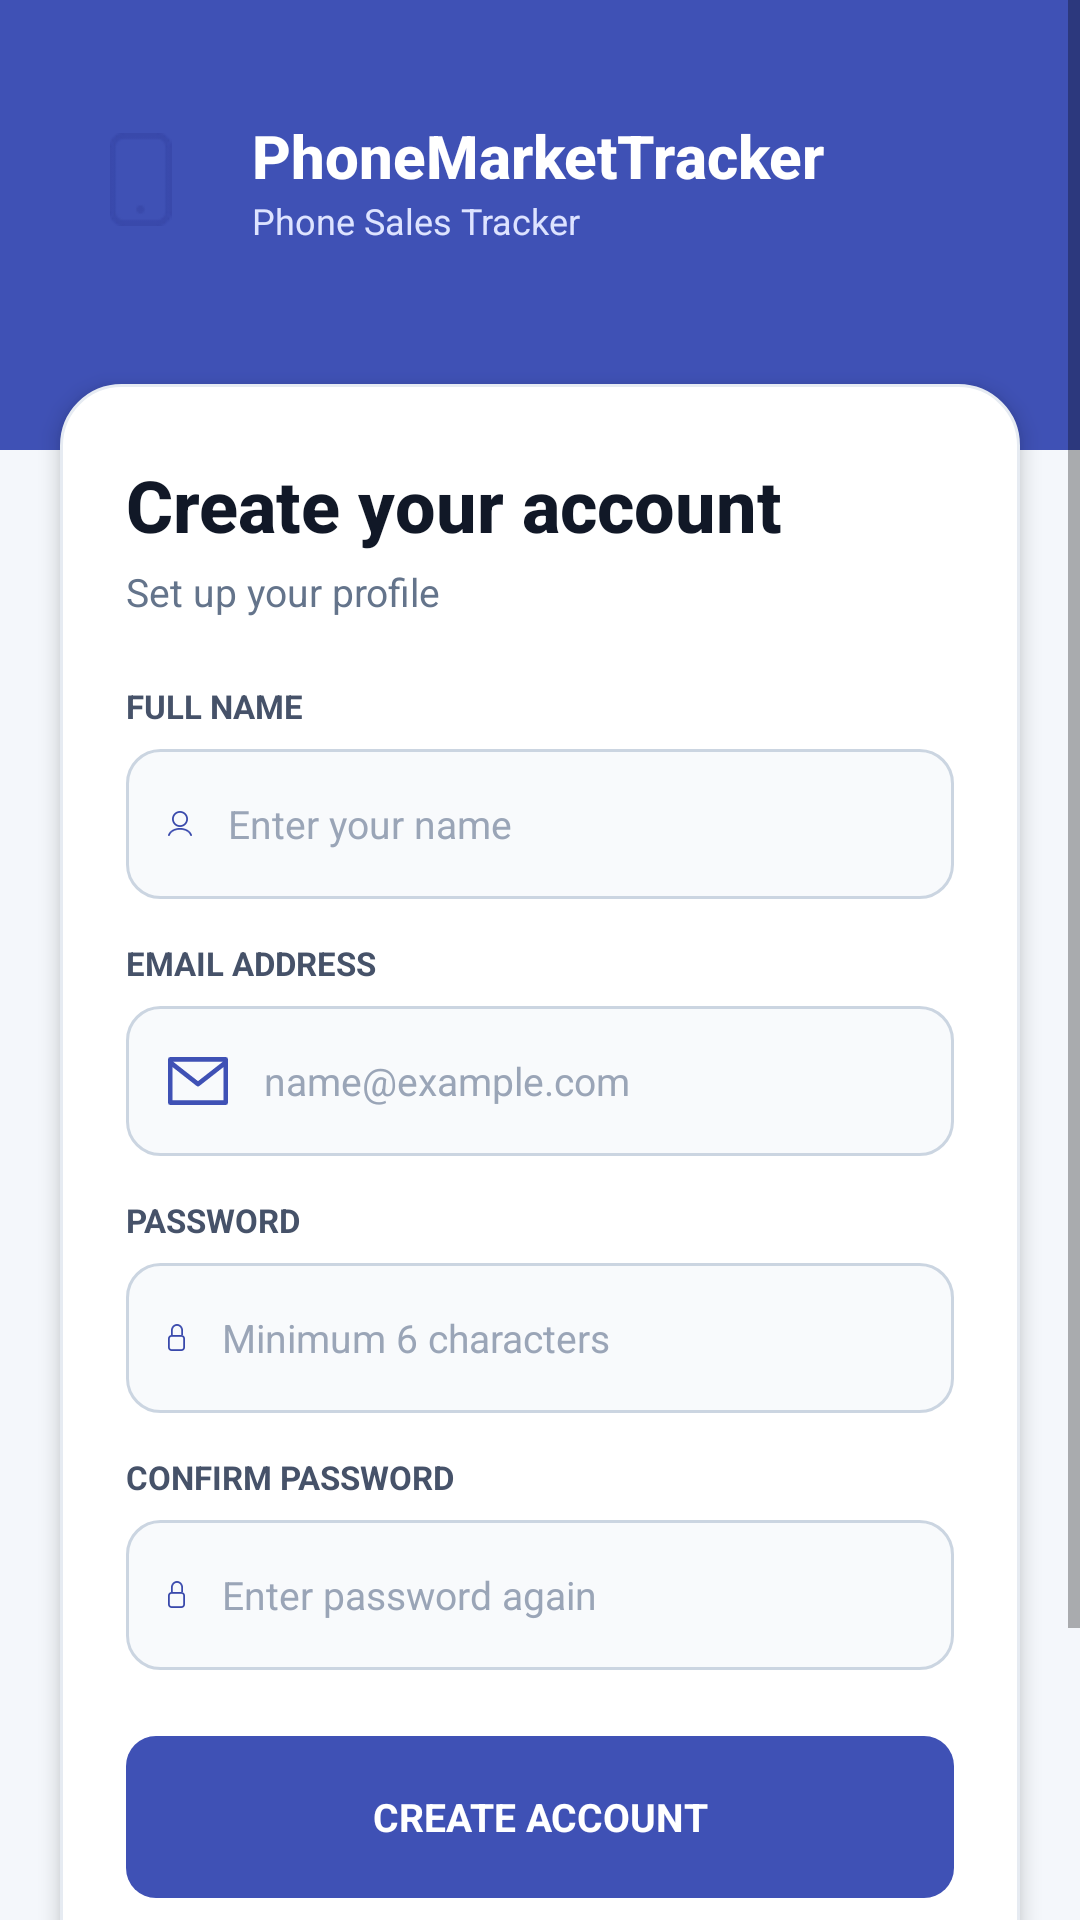

Layout XML and referenced resources for this Android screen:
<!-- AndroidManifest.xml: application theme Theme.PhoneMarketTracker -->
<!-- res/layout/activity_sign_up.xml -->
<?xml version="1.0" encoding="utf-8"?>
<FrameLayout xmlns:android="http://schemas.android.com/apk/res/android"
    android:layout_width="match_parent"
    android:layout_height="match_parent"
    android:background="@color/screen">

    <LinearLayout
        android:layout_width="match_parent"
        android:layout_height="150dp"
        android:background="@color/navy_light"
        android:gravity="center_vertical"
        android:orientation="horizontal"
        android:paddingStart="24dp"
        android:paddingTop="8dp"
        android:paddingEnd="24dp"
        android:paddingBottom="38dp">

        <FrameLayout
            android:layout_width="46dp"
            android:layout_height="46dp"
            android:background="@drawable/figma_logo_circle">
            <ImageView
                android:layout_width="21dp"
                android:layout_height="31dp"
                android:layout_gravity="center"
                android:contentDescription="PhoneMarketTracker logo"
                android:src="@drawable/figma_phone_icon" />
        </FrameLayout>

        <LinearLayout
            android:layout_width="0dp"
            android:layout_height="wrap_content"
            android:layout_marginStart="14dp"
            android:layout_weight="1"
            android:orientation="vertical">
            <TextView
                android:layout_width="wrap_content"
                android:layout_height="wrap_content"
                android:fontFamily="sans-serif-medium"
                android:text="PhoneMarketTracker"
                android:textColor="@color/white"
                android:textSize="20sp"
                android:textStyle="bold" />
            <TextView
                android:layout_width="wrap_content"
                android:layout_height="wrap_content"
                android:text="Phone Sales Tracker"
                android:textColor="#DDE3FF"
                android:textSize="12sp" />
        </LinearLayout>
    </LinearLayout>

    <ScrollView
        android:layout_width="match_parent"
        android:layout_height="match_parent"
        android:fillViewport="true"
        android:overScrollMode="never">
        <LinearLayout
            android:layout_width="match_parent"
            android:layout_height="wrap_content"
            android:orientation="vertical"
            android:paddingBottom="32dp">
            <LinearLayout
                android:layout_width="match_parent"
                android:layout_height="wrap_content"
                android:layout_marginStart="20dp"
                android:layout_marginTop="128dp"
                android:layout_marginEnd="20dp"
                android:background="@drawable/auth_card"
                android:elevation="4dp"
                android:orientation="vertical"
                android:paddingStart="22dp"
                android:paddingTop="24dp"
                android:paddingEnd="22dp"
                android:paddingBottom="18dp">

                <TextView
                    android:layout_width="match_parent"
                    android:layout_height="wrap_content"
                    android:fontFamily="sans-serif-medium"
                    android:text="Create your account"
                    android:textColor="@color/text_primary"
                    android:textSize="24sp"
                    android:textStyle="bold" />
                <TextView
                    android:layout_width="match_parent"
                    android:layout_height="wrap_content"
                    android:layout_marginTop="4dp"
                    android:text="Set up your profile"
                    android:textColor="@color/text_secondary"
                    android:textSize="13sp" />

                <TextView
                    android:layout_width="wrap_content"
                    android:layout_height="wrap_content"
                    android:layout_marginTop="22dp"
                    android:text="FULL NAME"
                    android:textColor="#465269"
                    android:textSize="11sp"
                    android:textStyle="bold" />
                <EditText
                    android:id="@+id/editSignUpName"
                    android:layout_width="match_parent"
                    android:layout_height="50dp"
                    android:layout_marginTop="7dp"
                    android:background="@drawable/figma_input"
                    android:drawableStart="@drawable/figma_user_icon"
                    android:drawablePadding="12dp"
                    android:hint="Enter your name"
                    android:inputType="textPersonName"
                    android:maxLines="1"
                    android:paddingStart="14dp"
                    android:paddingEnd="14dp"
                    android:textColor="@color/text_primary"
                    android:textColorHint="#9AA5B7"
                    android:textSize="13sp" />

                <TextView
                    android:layout_width="wrap_content"
                    android:layout_height="wrap_content"
                    android:layout_marginTop="14dp"
                    android:text="EMAIL ADDRESS"
                    android:textColor="#465269"
                    android:textSize="11sp"
                    android:textStyle="bold" />
                <EditText
                    android:id="@+id/editSignUpEmail"
                    android:layout_width="match_parent"
                    android:layout_height="50dp"
                    android:layout_marginTop="7dp"
                    android:background="@drawable/figma_input"
                    android:drawableStart="@drawable/figma_email_icon"
                    android:drawablePadding="12dp"
                    android:hint="name@example.com"
                    android:inputType="textEmailAddress"
                    android:maxLines="1"
                    android:paddingStart="14dp"
                    android:paddingEnd="14dp"
                    android:textColor="@color/text_primary"
                    android:textColorHint="#9AA5B7"
                    android:textSize="13sp" />

                <TextView
                    android:layout_width="wrap_content"
                    android:layout_height="wrap_content"
                    android:layout_marginTop="14dp"
                    android:text="PASSWORD"
                    android:textColor="#465269"
                    android:textSize="11sp"
                    android:textStyle="bold" />
                <EditText
                    android:id="@+id/editSignUpPassword"
                    android:layout_width="match_parent"
                    android:layout_height="50dp"
                    android:layout_marginTop="7dp"
                    android:background="@drawable/figma_input"
                    android:drawableStart="@drawable/figma_lock_icon"
                    android:drawablePadding="12dp"
                    android:hint="Minimum 6 characters"
                    android:inputType="textPassword"
                    android:maxLines="1"
                    android:paddingStart="14dp"
                    android:paddingEnd="14dp"
                    android:textColor="@color/text_primary"
                    android:textColorHint="#9AA5B7"
                    android:textSize="13sp" />

                <TextView
                    android:layout_width="wrap_content"
                    android:layout_height="wrap_content"
                    android:layout_marginTop="14dp"
                    android:text="CONFIRM PASSWORD"
                    android:textColor="#465269"
                    android:textSize="11sp"
                    android:textStyle="bold" />
                <EditText
                    android:id="@+id/editConfirmPassword"
                    android:layout_width="match_parent"
                    android:layout_height="50dp"
                    android:layout_marginTop="7dp"
                    android:background="@drawable/figma_input"
                    android:drawableStart="@drawable/figma_lock_icon"
                    android:drawablePadding="12dp"
                    android:hint="Enter password again"
                    android:imeOptions="actionDone"
                    android:inputType="textPassword"
                    android:maxLines="1"
                    android:paddingStart="14dp"
                    android:paddingEnd="14dp"
                    android:textColor="@color/text_primary"
                    android:textColorHint="#9AA5B7"
                    android:textSize="13sp" />

                <Button
                    android:id="@+id/buttonCreateAccount"
                    android:layout_width="match_parent"
                    android:layout_height="54dp"
                    android:layout_marginTop="22dp"
                    android:background="@drawable/figma_primary_button"
                    android:stateListAnimator="@null"
                    android:text="CREATE ACCOUNT"
                    android:textColor="@color/white"
                    android:textSize="13sp"
                    android:textStyle="bold" />
                <TextView
                    android:layout_width="match_parent"
                    android:layout_height="wrap_content"
                    android:layout_marginTop="16dp"
                    android:gravity="center"
                    android:text="Already have an account?"
                    android:textColor="@color/text_secondary"
                    android:textSize="12sp" />
                <TextView
                    android:id="@+id/textBackToSignIn"
                    android:layout_width="match_parent"
                    android:layout_height="40dp"
                    android:gravity="center"
                    android:text="SIGN IN"
                    android:textColor="@color/navy_light"
                    android:textSize="13sp"
                    android:textStyle="bold" />
            </LinearLayout>
        </LinearLayout>
    </ScrollView>
</FrameLayout>
<!-- resources referenced by this layout -->
<resources>
  <color name="navy_light">#3F51B5</color>
  <color name="screen">#F4F7FB</color>
  <color name="text_primary">#111827</color>
  <color name="text_secondary">#64748B</color>
  <color name="white">#FFFFFF</color>
  <!-- drawable auth_card (drawable) -->
  <?xml version="1.0" encoding="utf-8"?>
  <shape xmlns:android="http://schemas.android.com/apk/res/android" android:shape="rectangle">
      <solid android:color="@color/card" />
      <corners android:radius="20dp" />
      <stroke android:width="1dp" android:color="#E6EBF2" />
  </shape>
  <!-- drawable figma_email_icon (drawable) -->
  <?xml version="1.0" encoding="utf-8"?>
  <vector xmlns:android="http://schemas.android.com/apk/res/android"
      android:width="20dp"
      android:height="16dp"
      android:viewportWidth="19.5"
      android:viewportHeight="15.5">
      <path
          android:pathData="M0.75,1.75L9.75,8.75L18.75,1.75M0.75,0.75H18.75V14.75H0.75V0.75Z"
          android:strokeColor="#3F51B5"
          android:strokeWidth="1.5"
          android:strokeLineJoin="round" />
  </vector>
  <!-- drawable figma_input (drawable) -->
  <?xml version="1.0" encoding="utf-8"?>
  <selector xmlns:android="http://schemas.android.com/apk/res/android">
      <item android:state_focused="true">
          <shape android:shape="rectangle">
              <solid android:color="@color/input_fill" />
              <corners android:radius="11dp" />
              <stroke android:width="2dp" android:color="@color/navy" />
          </shape>
      </item>
      <item>
          <shape android:shape="rectangle">
              <solid android:color="@color/input_fill" />
              <corners android:radius="11dp" />
              <stroke android:width="1dp" android:color="@color/border" />
          </shape>
      </item>
  </selector>
  <!-- drawable figma_lock_icon: png bitmap (drawable-nodpi, 498 bytes) -->
  <!-- drawable figma_phone_icon: png bitmap (drawable-nodpi, 620 bytes) -->
  <!-- drawable figma_primary_button (drawable) -->
  <?xml version="1.0" encoding="utf-8"?>
  <selector xmlns:android="http://schemas.android.com/apk/res/android">
      <item android:state_pressed="true">
          <shape android:shape="rectangle">
              <solid android:color="@color/purple_dark" />
              <corners android:radius="10dp" />
          </shape>
      </item>
      <item>
          <shape android:shape="rectangle">
              <solid android:color="@color/navy_light" />
              <corners android:radius="10dp" />
          </shape>
      </item>
  </selector>
  <!-- drawable figma_user_icon: png bitmap (drawable-nodpi, 805 bytes) -->
  <style name="Theme.PhoneMarketTracker" parent="android:style/Theme.Material.Light.NoActionBar">
          <item name="android:colorAccent">@color/purple</item>
          <item name="android:fontFamily">sans-serif</item>
          <item name="android:navigationBarColor">@color/screen</item>
          <item name="android:statusBarColor">@color/navy_light</item>
          <item name="android:windowLightStatusBar">false</item>
          <item name="android:windowActionModeOverlay">true</item>
      </style>
  <color name="card">#FFFFFF</color>
  <color name="input_fill">#F8FAFC</color>
  <color name="navy">#3949AB</color>
  <color name="border">#CBD5E1</color>
  <color name="purple_dark">#303F9F</color>
  <color name="purple">#3949AB</color>
</resources>
